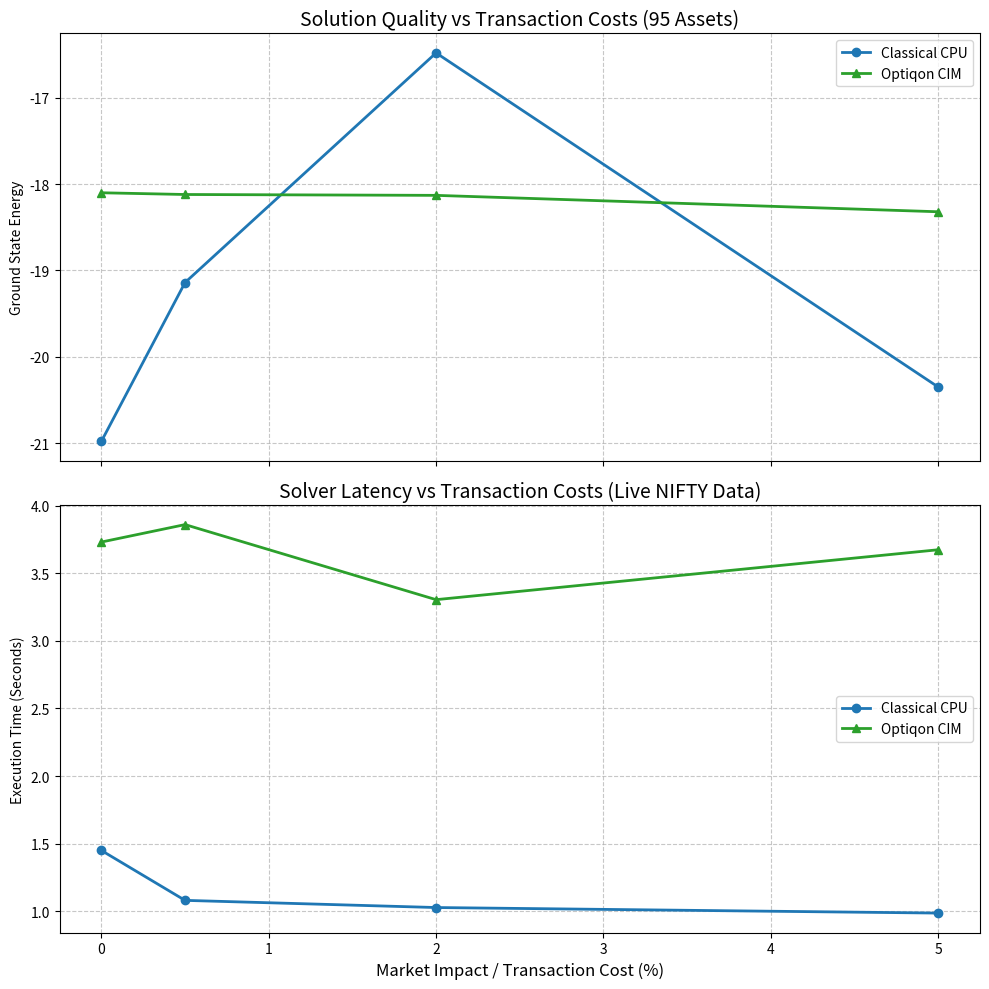

Here is the Python script that generated this plot:
# File: plot_nifty_results.py
# Redraws Fig. 5 (Table V values as printed in the paper).
import os
import matplotlib.pyplot as plt

costs = [0.0, 0.5, 2.0, 5.0]  # market impact, %

cpu_energy = [-20.98, -19.14, -16.48, -20.35]
cim_energy = [-18.10, -18.12, -18.13, -18.32]

cpu_latency = [1.450, 1.081, 1.028, 0.987]
cim_latency = [3.730, 3.859, 3.304, 3.673]

num_assets = 95

fig, (ax1, ax2) = plt.subplots(2, 1, figsize=(10, 10), sharex=True)

ax1.plot(costs, cpu_energy, marker='o', label='Classical CPU', color='#1f77b4', linewidth=2)
ax1.plot(costs, cim_energy, marker='^', label='Optiqon CIM', color='#2ca02c', linewidth=2)
ax1.set_title(f'Solution Quality vs Transaction Costs ({num_assets} Assets)', fontsize=14)
ax1.set_ylabel('Ground State Energy')
ax1.grid(True, linestyle='--', alpha=0.7)
ax1.legend()

ax2.plot(costs, cpu_latency, marker='o', label='Classical CPU', color='#1f77b4', linewidth=2)
ax2.plot(costs, cim_latency, marker='^', label='Optiqon CIM', color='#2ca02c', linewidth=2)
ax2.set_title('Solver Latency vs Transaction Costs (Live NIFTY Data)', fontsize=14)
ax2.set_xlabel('Market Impact / Transaction Cost (%)', fontsize=12)
ax2.set_ylabel('Execution Time (Seconds)')
ax2.grid(True, linestyle='--', alpha=0.7)
ax2.legend()

plt.tight_layout()
os.makedirs('reports', exist_ok=True)
filename = os.path.join('reports', 'fig5_transaction_costs_regenerated.png')
plt.savefig(filename, dpi=300)
print(f"[*] Plot saved as '{filename}'")
